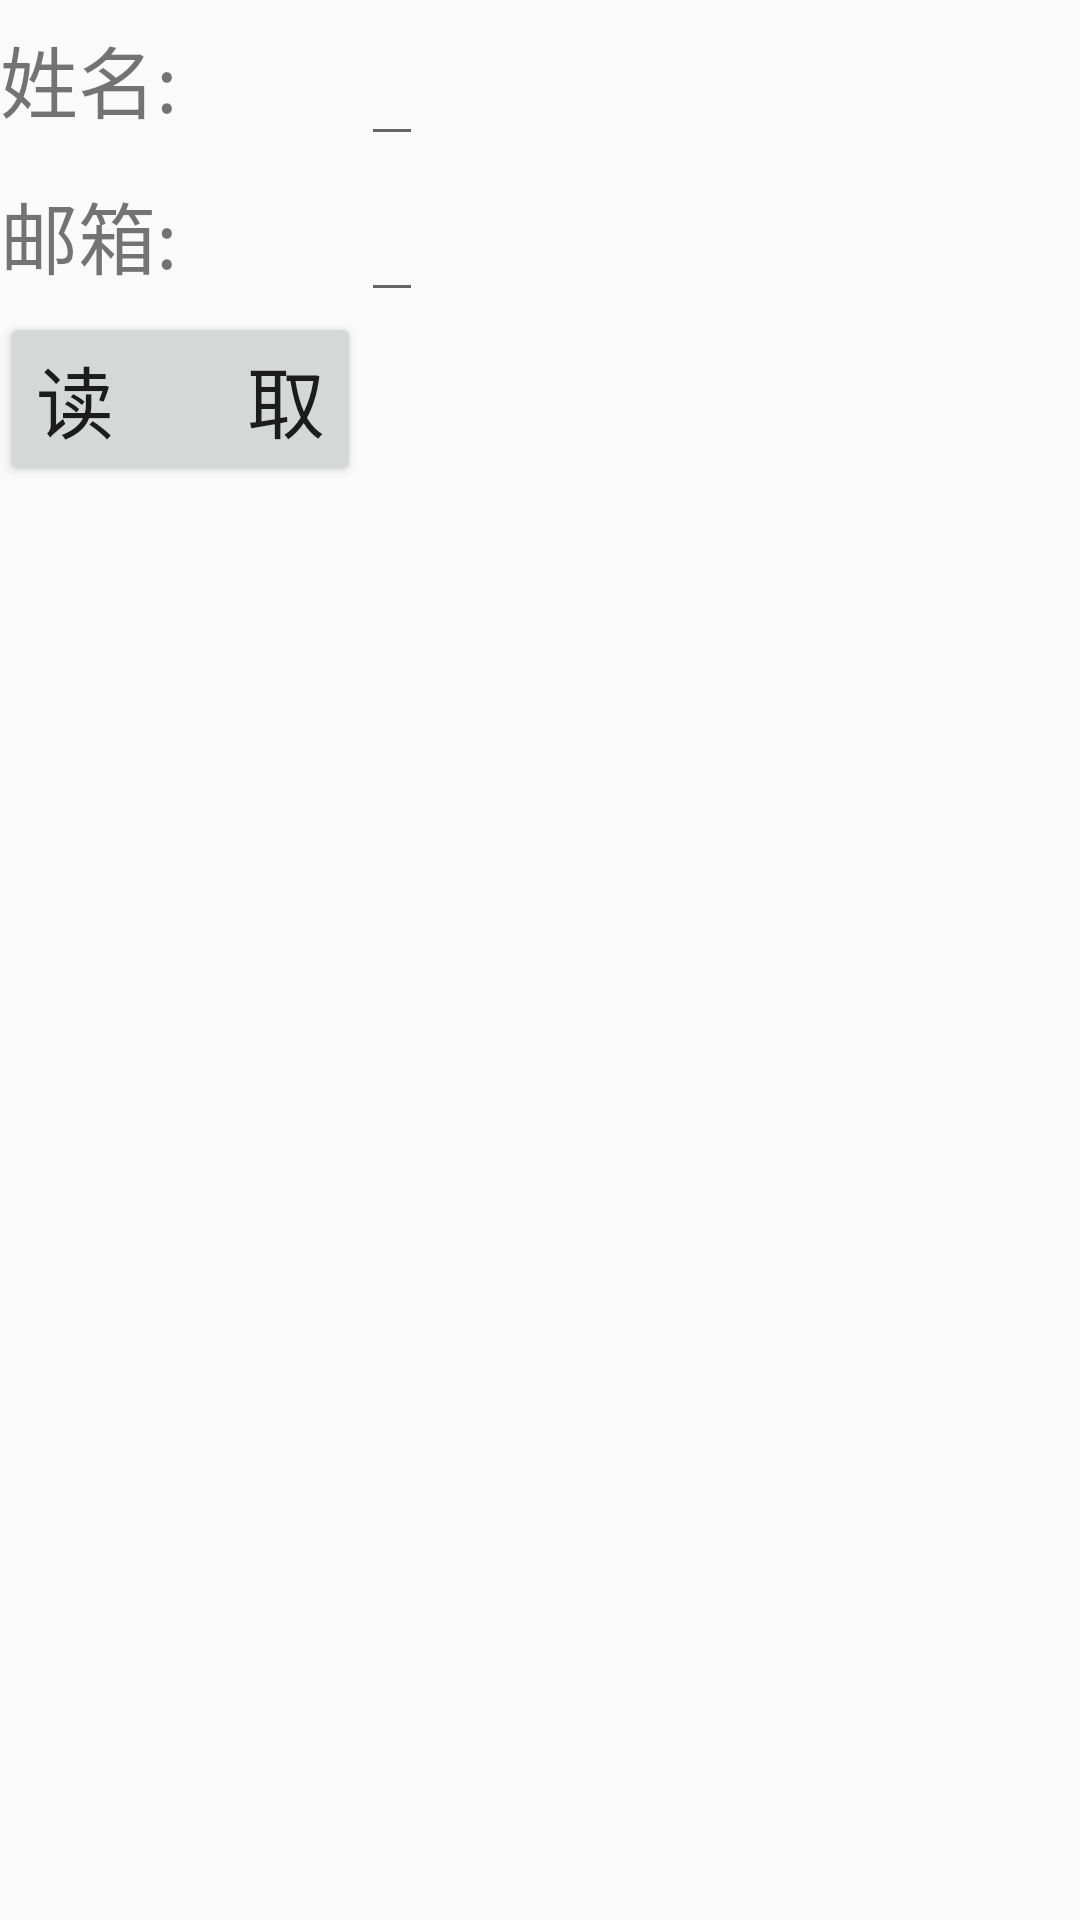

Here is an Android app screen rendered from its layout file. Give the layout XML and the strings, colors and styles it references.
<!-- AndroidManifest.xml: application theme AppTheme -->
<!-- res/layout/activity_dom2.xml -->
<?xml version="1.0" encoding="utf-8"?>
<TableLayout xmlns:android="http://schemas.android.com/apk/res/android"
    android:layout_width="match_parent"
    android:layout_height="match_parent">
    <TableRow>
        <TextView
            android:layout_width="match_parent"
            android:layout_height="wrap_content"
            android:text="姓名:"
            android:textSize="26dp" />
        <EditText
            android:id="@+id/name"
            android:layout_width="match_parent"
            android:layout_height="wrap_content"
            android:textSize="26dp" />
    </TableRow>
    <TableRow>
        <TextView
            android:layout_width="match_parent"
            android:layout_height="wrap_content"
            android:text="邮箱:"
            android:textSize="26dp" />
        <EditText
            android:id="@+id/email"
            android:layout_width="match_parent"
            android:layout_height="wrap_content"
            android:textSize="26dp" />
    </TableRow>
    <TableRow>
        <Button
            android:layout_width="match_parent"
            android:layout_height="wrap_content"
            android:id="@+id/but1"
            android:text="读       取"
            android:textSize="26dp"/>
    </TableRow>


</TableLayout>
<!-- resources referenced by this layout -->
<resources>
  <style name="AppTheme" parent="Theme.AppCompat.Light.DarkActionBar">
          
          <item name="colorPrimary">@color/colorPrimary</item>
          <item name="colorPrimaryDark">@color/colorPrimaryDark</item>
          <item name="colorAccent">@color/colorAccent</item>
      </style>
  <!-- not gathered from this repository: default colours our renderer supplied (Android Studio template values) -->
  <color name="colorPrimary">#FF6200EE</color>
  <color name="colorPrimaryDark">#FF3700B3</color>
  <color name="colorAccent">#FF03DAC5</color>
</resources>
